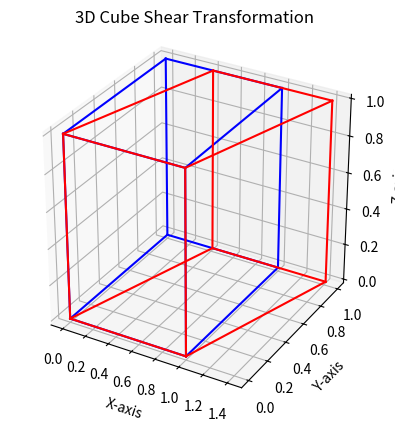

Source code (Python):
import numpy as np
import matplotlib.pyplot as plt
from matplotlib.animation import FuncAnimation

# Define the vertices of the cube
vertices = np.array([[0, 0, 0],
                     [1, 0, 0],
                     [1, 1, 0],
                     [0, 1, 0],
                     [0, 0, 1],
                     [1, 0, 1],
                     [1, 1, 1],
                     [0, 1, 1]])

# Define the edges of the cube
edges = [[0, 1], [1, 2], [2, 3], [3, 0],
         [4, 5], [5, 6], [6, 7], [7, 4],
         [0, 4], [1, 5], [2, 6], [3, 7]]

# Define the angle of rotation in radians
theta = np.pi / 4  # 45 degrees

# Define the shear transformation matrix
shear_matrix = np.array([[1, np.tan(theta / 2), 0],
                         [0, 1, 0],
                         [0, 0, 1]])

# Rotate the vertices of the cube using shear transformation
sheared_vertices = vertices @ shear_matrix.T  # Transpose the shear matrix

# Plot the original and sheared cube
fig = plt.figure()
ax = fig.add_subplot(111, projection='3d')

# Plot original cube
for edge in edges:
    ax.plot3D(*zip(*vertices[edge]), color='b')

# Plot sheared cube
for edge in edges:
    ax.plot3D(*zip(*sheared_vertices[edge]), color='r')

ax.set_xlabel('X-axis')
ax.set_ylabel('Y-axis')
ax.set_zlabel('Z-axis')
ax.set_title('3D Cube Shear Transformation')
ax.set_box_aspect([1, 1, 1])  # Equal aspect ratio

def update(frame):
    ax.cla()  # Clear the previous plot
    # Calculate new shear transformation matrix for the current frame
    theta = frame
    shear_matrix = np.array([[1, np.tan(theta / 2), 0],
                             [0, 1, 0],
                             [0, 0, 1]])
    sheared_vertices = vertices @ shear_matrix.T
    for edge in edges:
        ax.plot3D(*zip(*vertices[edge]), color='b')  # Plot original cube
        ax.plot3D(*zip(*sheared_vertices[edge]), color='r')  # Plot sheared cube
    ax.set_xlabel('X-axis')
    ax.set_ylabel('Y-axis')
    ax.set_zlabel('Z-axis')
    ax.set_title(f'3D Cube Shear Transformation (Frame {frame:.2f})')
    ax.set_box_aspect([1, 1, 1])

# Create the animation
ani = FuncAnimation(fig, update, frames=np.linspace(0, np.pi, 100),
                    blit=False, interval=50)
plt.show()
